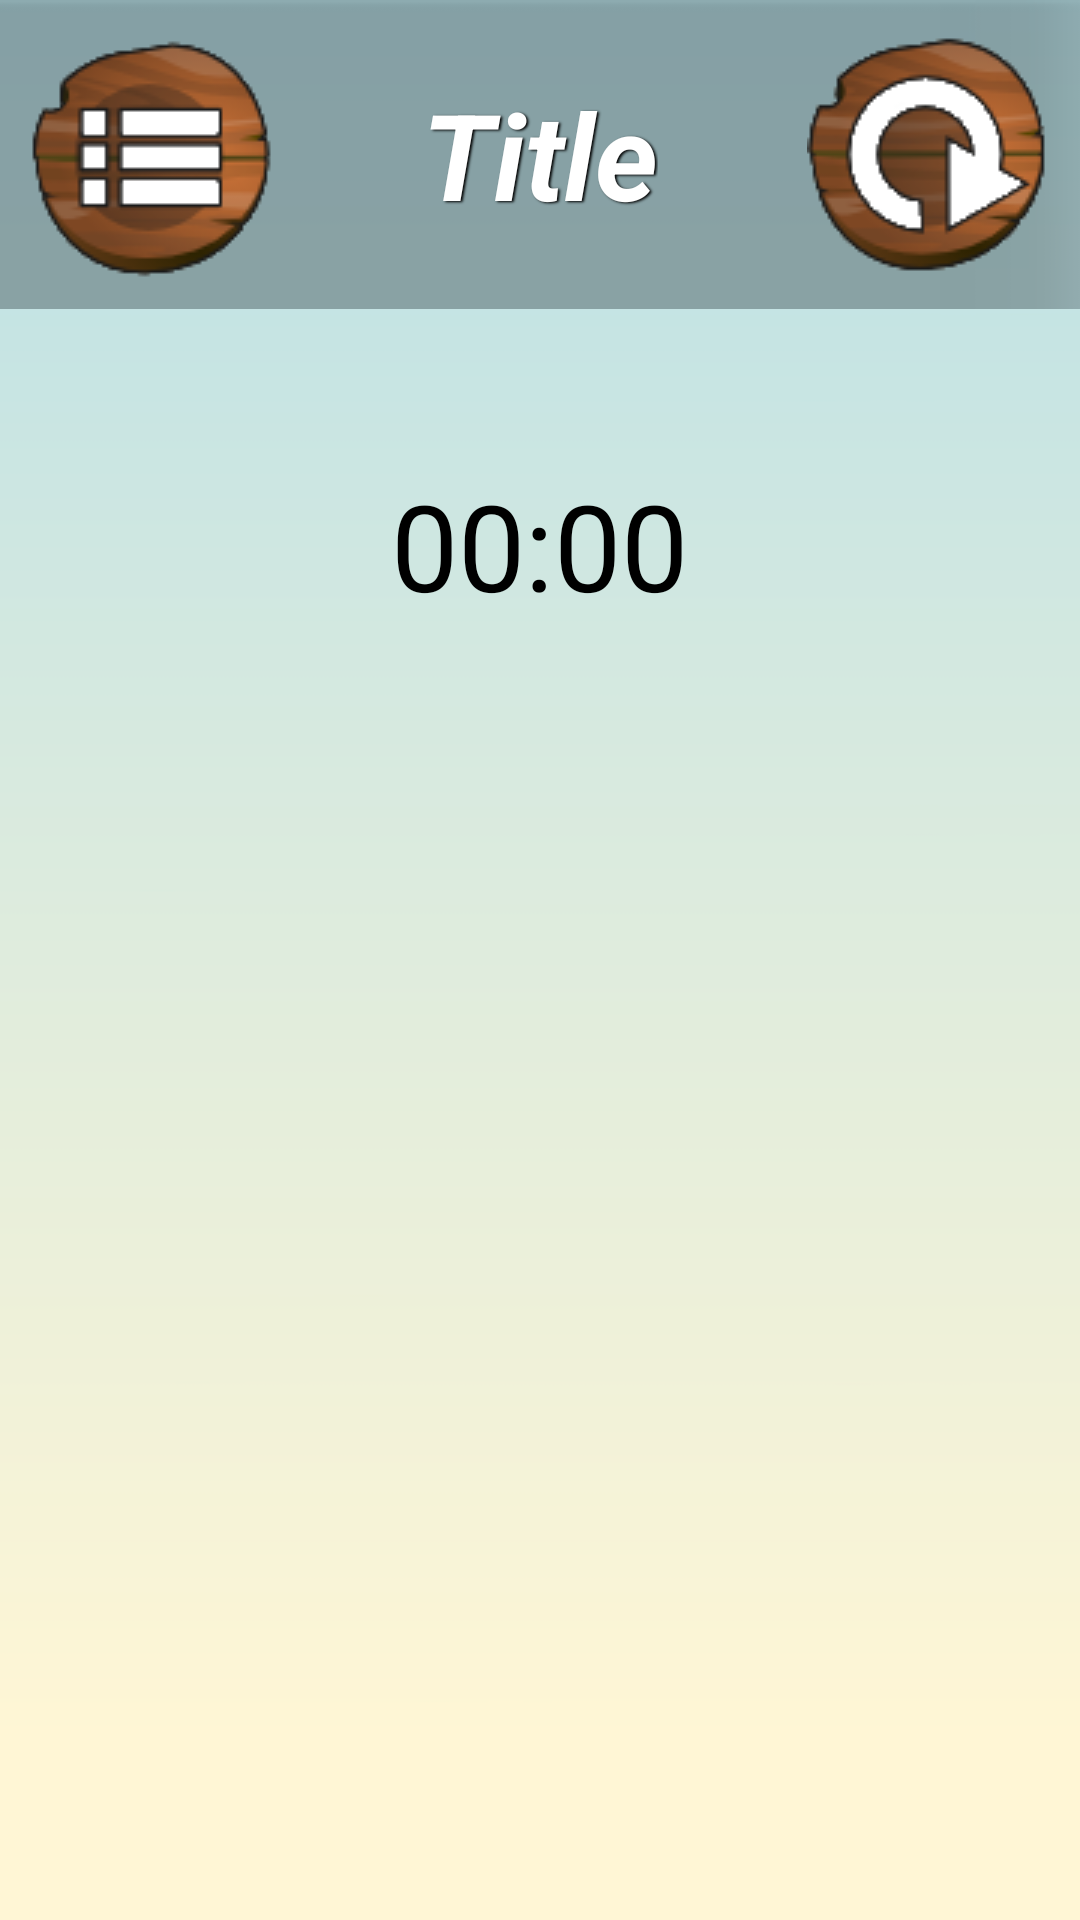

The Android layout XML behind this screen, and the referenced resources:
<!-- AndroidManifest.xml: application theme Theme.Tp_game -->
<!-- res/layout/activity_play.xml -->
<?xml version="1.0" encoding="utf-8"?>
<LinearLayout xmlns:android="http://schemas.android.com/apk/res/android"
    xmlns:app="http://schemas.android.com/apk/res-auto"
    xmlns:tools="http://schemas.android.com/tools"
    android:layout_width="match_parent"
    android:layout_height="match_parent"
    tools:context=".PlayActivity"
    android:background="@drawable/background">



    <LinearLayout
        android:id="@+id/layoutContainer"
        android:layout_width="match_parent"
        android:layout_height="match_parent"
        android:orientation="vertical" >

        <RelativeLayout
            android:id="@+id/rlcontainer"
            android:layout_width="match_parent"
            android:layout_height="wrap_content"
            android:paddingBottom="10dp"
            android:paddingLeft="10dp"
            android:paddingRight="10dp"
            android:paddingTop="10dp"
            android:background="@drawable/title_container">
            <ImageButton
                android:id="@+id/button_levels"
                android:onClick="goLevels"
                android:background="@drawable/button_levels"
                android:layout_width="wrap_content"
                android:layout_height="wrap_content"
                android:layout_alignParentStart="true"/>

            <TextView
                android:id="@+id/level_title"
                android:fontFamily="sans-serif"
                android:textStyle="normal|bold|italic"
                android:shadowColor="#000000"
                android:shadowDx="1.5"
                android:shadowDy="1.3"
                android:shadowRadius="1.6"
                android:textColor="@android:color/white"
                android:text="Title"
                android:textSize="40dp"
                android:layout_width="wrap_content"
                android:layout_height="wrap_content"
                android:layout_centerVertical="true"
                android:layout_centerHorizontal="true" />

            <ImageButton
                android:id="@+id/button_refresh"
                android:onClick="reStart"
                android:background="@drawable/button_refresh"
                android:layout_width="wrap_content"
                android:layout_height="wrap_content"
                android:layout_alignParentEnd="true"/>
        </RelativeLayout>

        <RelativeLayout
            android:id="@+id/root"
            android:paddingTop="20dp"
            android:layout_width="match_parent"
            android:layout_height="wrap_content">

                <GridView
                    android:id="@+id/gridView1"
                    android:background="@drawable/grid_row_border"
                    android:layout_centerHorizontal="true"
                    android:layout_width="wrap_content"
                    android:paddingBottom="15dp"
                    android:paddingLeft="15dp"
                    android:paddingRight="15dp"
                    android:paddingTop="15dp"
                    android:layout_height="wrap_content">
                </GridView>

        </RelativeLayout>

        <RelativeLayout
            android:layout_width="wrap_content"
            android:layout_height="wrap_content"
            android:paddingBottom="2dp"
            android:paddingLeft="50dp"
            android:paddingRight="50dp"
            android:paddingTop="2dp"
            app:layout_constraintBottom_toBottomOf="parent"
            app:layout_constraintBottom_toTopOf="parent"
            app:layout_constraintStart_toStartOf="parent"
            app:layout_constraintEnd_toEndOf="parent"
            tools:context=".ScoreActivity">

            <RelativeLayout
                android:id="@+id/relativeLayout1"
                android:layout_width="fill_parent"
                android:layout_height="wrap_content">
                <ImageButton
                    android:id="@+id/button1"
                    android:onClick="moveTop"
                    android:background="@mipmap/ic_launcher"
                    android:layout_height="wrap_content"
                    android:layout_width="wrap_content"
                    android:layout_centerHorizontal="true"/>
            </RelativeLayout>

            <RelativeLayout
                android:id="@+id/relativeLayout2"
                android:layout_below="@+id/relativeLayout1"
                android:layout_width="wrap_content"
                android:layout_height="wrap_content">
                <ImageButton
                    android:id="@+id/button2"
                    android:onClick="moveLeft"
                    android:background="@mipmap/ic_launcher"
                    android:layout_width="wrap_content"
                    android:layout_height="wrap_content"
                    android:layout_alignParentStart="true"/>

                <TextView
                    android:layout_width="wrap_content"
                    android:layout_height="wrap_content"
                    android:id="@+id/countdown"
                    android:text="00:00"
                    android:textSize="40sp"
                    android:layout_centerHorizontal="true"
                    android:layout_centerVertical="true"
                    android:textColor="@android:color/black"/>

                <ImageButton
                    android:id="@+id/button3"
                    android:onClick="moveRight"
                    android:background="@mipmap/ic_launcher"
                    android:layout_width="wrap_content"
                    android:layout_height="wrap_content"
                    android:layout_alignParentEnd="true"/>
            </RelativeLayout>

            <RelativeLayout
                android:id="@+id/relativeLayout3"
                android:layout_below="@+id/relativeLayout2"
                android:layout_width="fill_parent"
                android:layout_height="wrap_content">
                <ImageButton
                    android:id="@+id/button4"
                    android:onClick="moveBottom"
                    android:background="@mipmap/ic_launcher"
                    android:layout_height="wrap_content"
                    android:layout_width="wrap_content"
                    android:layout_centerHorizontal="true"/>
            </RelativeLayout>

        </RelativeLayout>


    </LinearLayout>

</LinearLayout>
<!-- resources referenced by this layout -->
<resources>
  <!-- drawable background: png bitmap (drawable, 5936 bytes) -->
  <!-- drawable button_levels: png bitmap (drawable, 7753 bytes) -->
  <!-- drawable button_refresh: png bitmap (drawable, 8250 bytes) -->
  <!-- drawable title_container: png bitmap (drawable, 1387 bytes) -->
  <style name="Theme.Tp_game" parent="Theme.MaterialComponents.DayNight.DarkActionBar">
          
          <item name="colorPrimary">@color/purple_500</item>
          <item name="colorPrimaryVariant">@color/purple_700</item>
          <item name="colorOnPrimary">@color/white</item>
          
          <item name="colorSecondary">@color/teal_200</item>
          <item name="colorSecondaryVariant">@color/teal_700</item>
          <item name="colorOnSecondary">@color/black</item>
          
          <item name="android:statusBarColor" tools:targetApi="l">?attr/colorPrimaryVariant</item>
          
      </style>
  <!-- not gathered from this repository: default colours our renderer supplied (Android Studio template values) -->
  <color name="purple_500">#FF6200EE</color>
  <color name="purple_700">#FF3700B3</color>
  <color name="teal_200">#FF03DAC5</color>
  <color name="teal_700">#FF018786</color>
  <color name="black">#FF000000</color>
  <color name="white">#FFFFFFFF</color>
</resources>
